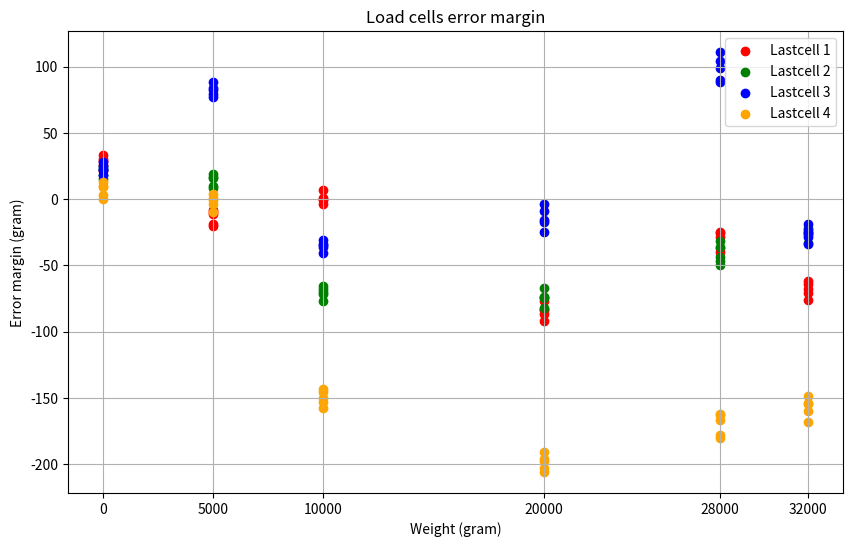

This figure's Python source:
import matplotlib.pyplot as plt
import numpy as np

# Corrected sample measurements for 4 sensors, each measured 5 times at each weight
measurements = {
    'Lastcell 1': [
        [21,30,33,26,29],  # 0kg measurements
        [-11,-8,-20,-10,-19],  # 5kg measurements
        [-1,7,1,0,-4],  # 10kg measurements
        [-92,-84,-83,-77,-87],  # 20kg measurements
        [-29,-25,-37,-26,-40], #28kg measurements
        [-64,-62,-71,-76,-68] # 32kg measurements
    ],
    'Lastcell 2': [
        [15,22,23,25,18],  # 0kg measurements
        [8,16,19,17,10],  # 5kg measurements
        [-70,-77,-68,-72,-66],  # 10kg measurements
        [-67,-75,-74,-74,-82],  # 20kg measurements
        [-44,-32,-36,-50,-47],    # 28kg measurements
        [-27,-33,-26,-25,-22]  # 32kg measurements
        
    ],
    'Lastcell 3': [  
        [18,28,25,23,22],  # 0kg measurements
        [88,82,79,84,77],  # 5kg measurements
        [-41,-36,-34,-31,-35],  # 10kg measurements
        [-25,-9,-4,-16,-17],  # 20kg measurements
        [90,88,99,104,111], # 28kg measurements
        [-29,-26,-34,-19,-23]  # 32kg measurements
    ],
    'Lastcell 4': [  
        [9,13,3,10,0],  # 0kg measurements
        [-10,1,-1,4,-4],  # 5kg measurements
        [-153,-143,-158,-150,-146],  # 10kg measurements
        [-203,-196,-191,-198,-206],  # 20kg measurements
        [-167,-180,-163,-162,-178],  # 28kg measurements
        [-154,-149,-155,-168,-160]  # 32kg measurements
    ]
}

weights = [0, 5000, 10000, 20000, 28000, 32000]
colors = ['red', 'green', 'blue', 'orange']

plt.figure(figsize=(10, 6))
for sensor, color in zip(measurements.keys(), colors):
    all_weights = []  # This will be your x-axis values
    all_measurements = []  # This will be your y-axis values
    for weight_index, weight in enumerate(weights):
        if weight_index < len(measurements[sensor]):  # Check to prevent 'list index out of range'
            # Extend the lists with the current weight and its corresponding measurements
            all_weights.extend([weight] * len(measurements[sensor][weight_index]))
            all_measurements.extend(measurements[sensor][weight_index])
    
    # Now plot with weights on x-axis and measurement values on y-axis
    plt.scatter(all_weights, all_measurements, color=color, label=sensor)

plt.xlabel('Weight (gram)')
plt.ylabel('Error margin (gram)')
plt.title('Load cells error margin')
plt.xticks(weights)  # Ensure x-ticks match the weights
plt.legend()
plt.grid(True)
plt.show()
